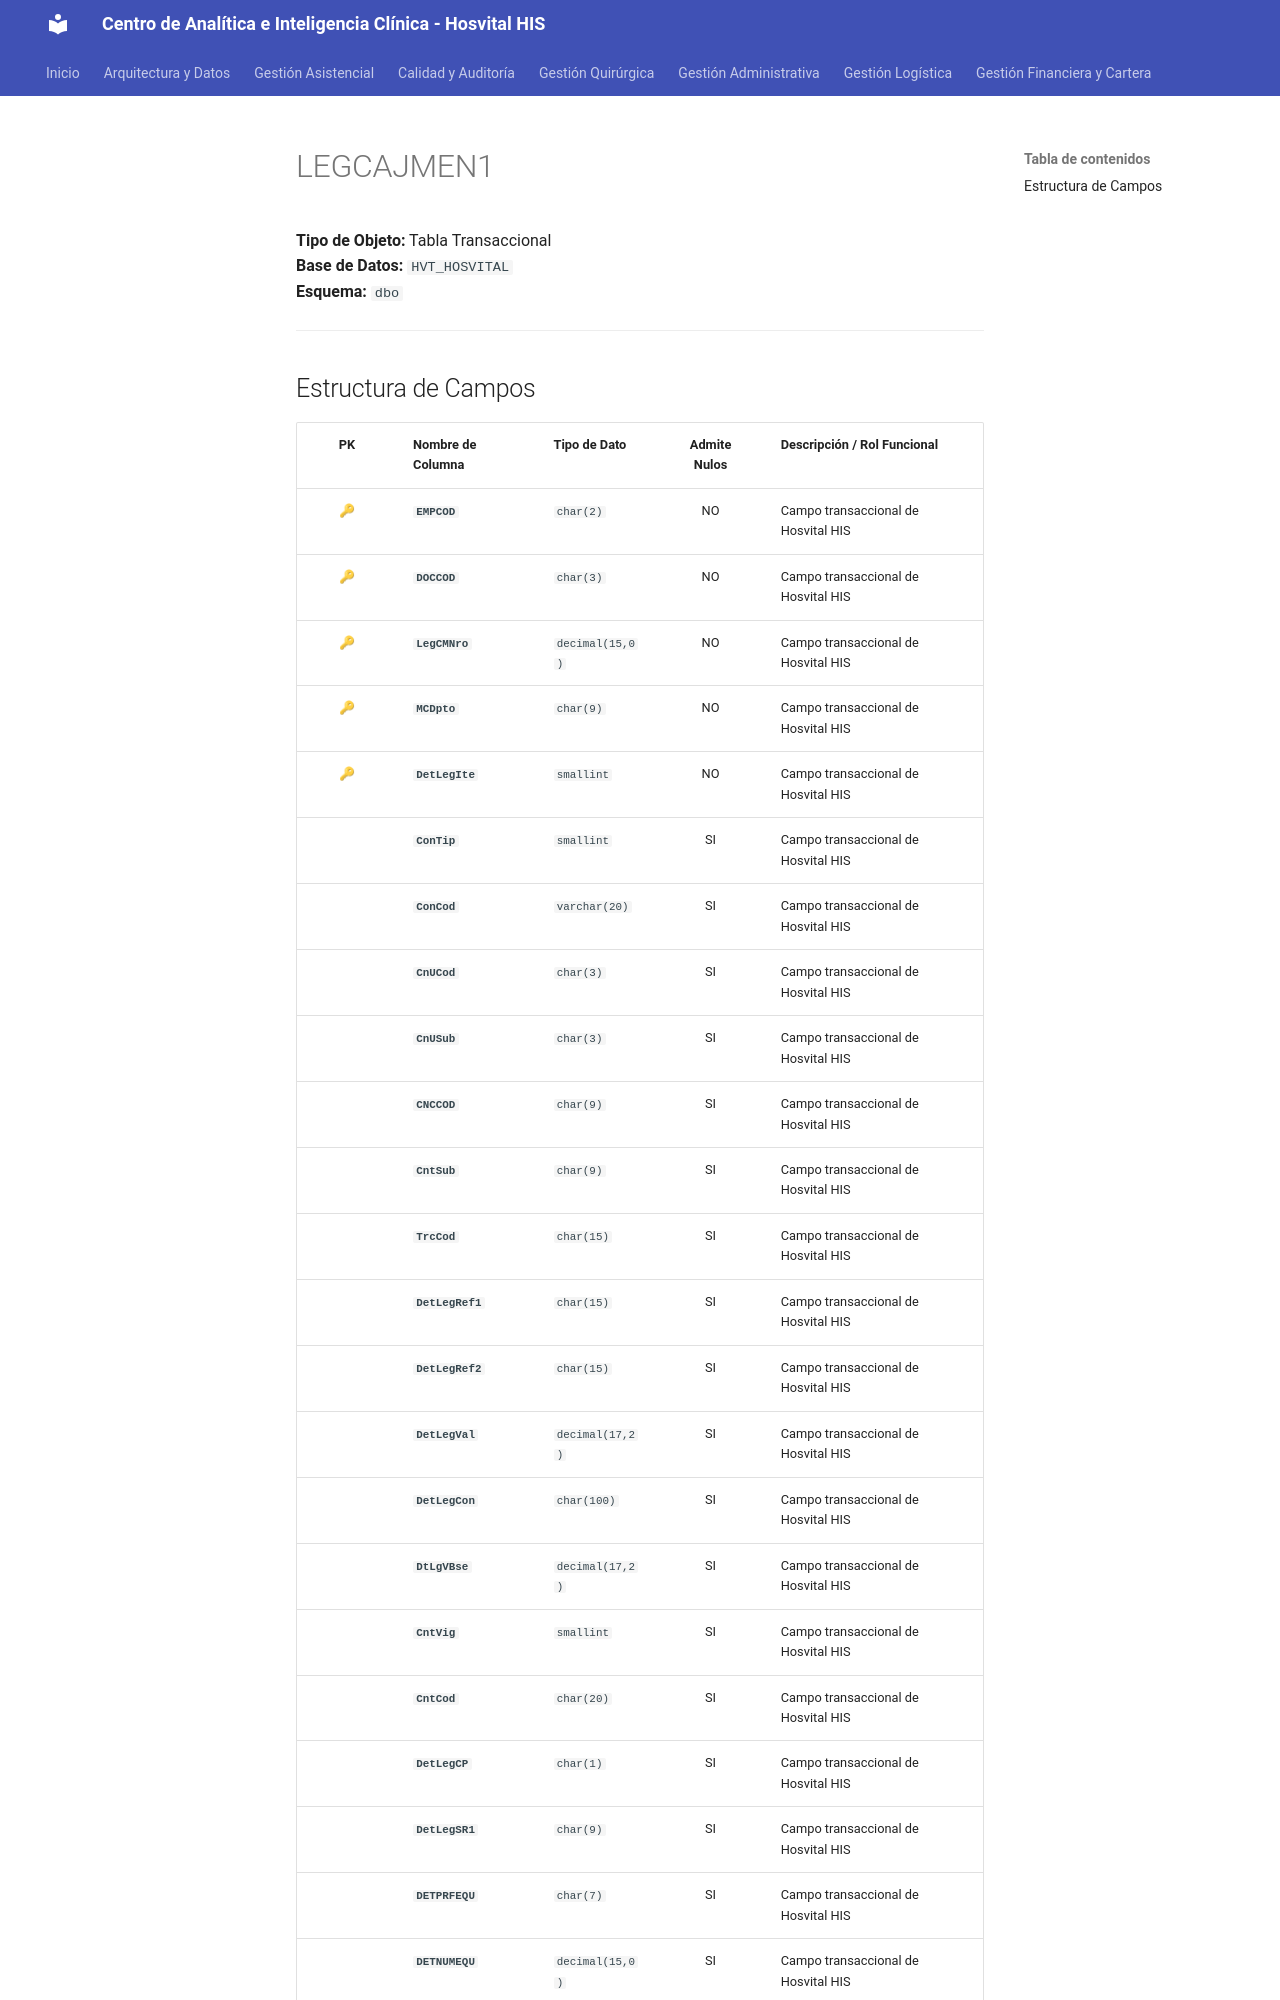

repository: SoporteSaludtech/superset-docs · page: diccionario-general/LEGCAJMEN1/index.html · generator: mkdocs

# LEGCAJMEN1

**Tipo de Objeto:** Tabla Transaccional  
**Base de Datos:** `HVT_HOSVITAL`  
**Esquema:** `dbo`

---

## Estructura de Campos

| PK | Nombre de Columna | Tipo de Dato | Admite Nulos | Descripción / Rol Funcional |
| :-: | :--- | :--- | :-: | :--- |
| 🔑 | **`EMPCOD`** | `char(2)` | NO | Campo transaccional de Hosvital HIS |
| 🔑 | **`DOCCOD`** | `char(3)` | NO | Campo transaccional de Hosvital HIS |
| 🔑 | **`LegCMNro`** | `decimal(15,0)` | NO | Campo transaccional de Hosvital HIS |
| 🔑 | **`MCDpto`** | `char(9)` | NO | Campo transaccional de Hosvital HIS |
| 🔑 | **`DetLegIte`** | `smallint` | NO | Campo transaccional de Hosvital HIS |
|  | **`ConTip`** | `smallint` | SI | Campo transaccional de Hosvital HIS |
|  | **`ConCod`** | `varchar(20)` | SI | Campo transaccional de Hosvital HIS |
|  | **`CnUCod`** | `char(3)` | SI | Campo transaccional de Hosvital HIS |
|  | **`CnUSub`** | `char(3)` | SI | Campo transaccional de Hosvital HIS |
|  | **`CNCCOD`** | `char(9)` | SI | Campo transaccional de Hosvital HIS |
|  | **`CntSub`** | `char(9)` | SI | Campo transaccional de Hosvital HIS |
|  | **`TrcCod`** | `char(15)` | SI | Campo transaccional de Hosvital HIS |
|  | **`DetLegRef1`** | `char(15)` | SI | Campo transaccional de Hosvital HIS |
|  | **`DetLegRef2`** | `char(15)` | SI | Campo transaccional de Hosvital HIS |
|  | **`DetLegVal`** | `decimal(17,2)` | SI | Campo transaccional de Hosvital HIS |
|  | **`DetLegCon`** | `char(100)` | SI | Campo transaccional de Hosvital HIS |
|  | **`DtLgVBse`** | `decimal(17,2)` | SI | Campo transaccional de Hosvital HIS |
|  | **`CntVig`** | `smallint` | SI | Campo transaccional de Hosvital HIS |
|  | **`CntCod`** | `char(20)` | SI | Campo transaccional de Hosvital HIS |
|  | **`DetLegCP`** | `char(1)` | SI | Campo transaccional de Hosvital HIS |
|  | **`DetLegSR1`** | `char(9)` | SI | Campo transaccional de Hosvital HIS |
|  | **`DETPRFEQU`** | `char(7)` | SI | Campo transaccional de Hosvital HIS |
|  | **`DETNUMEQU`** | `decimal(15,0)` | SI | Campo transaccional de Hosvital HIS |
|  |
